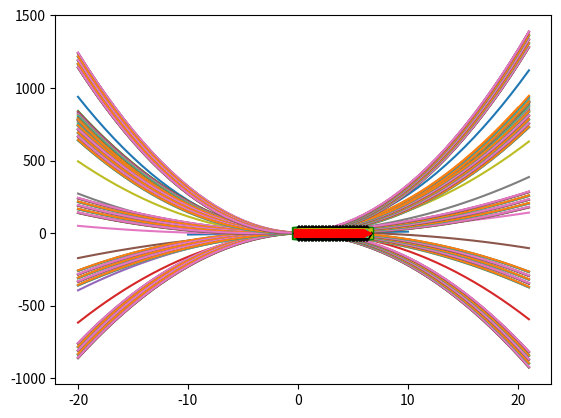
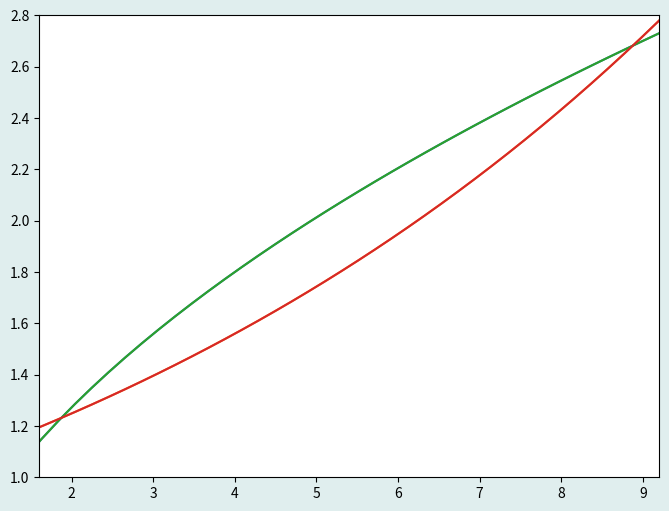
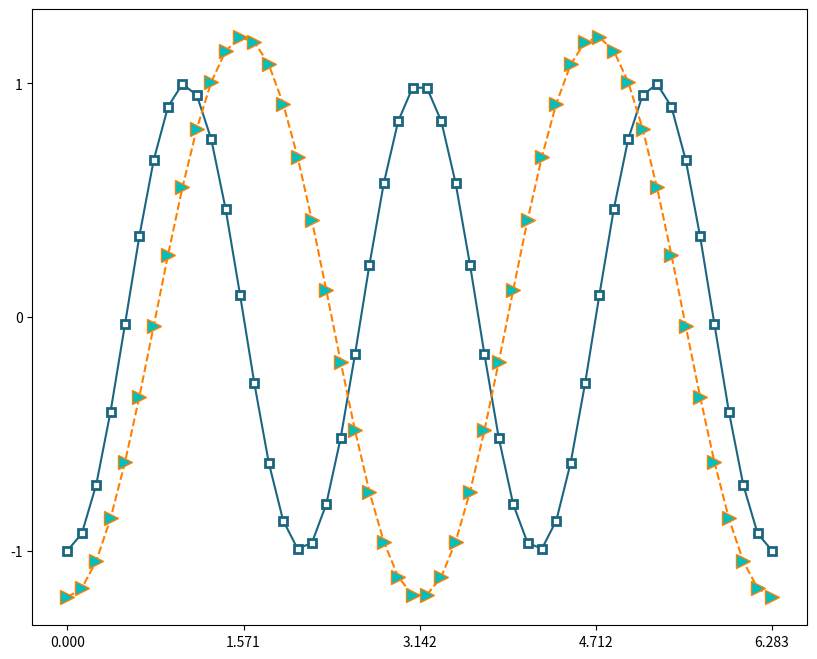
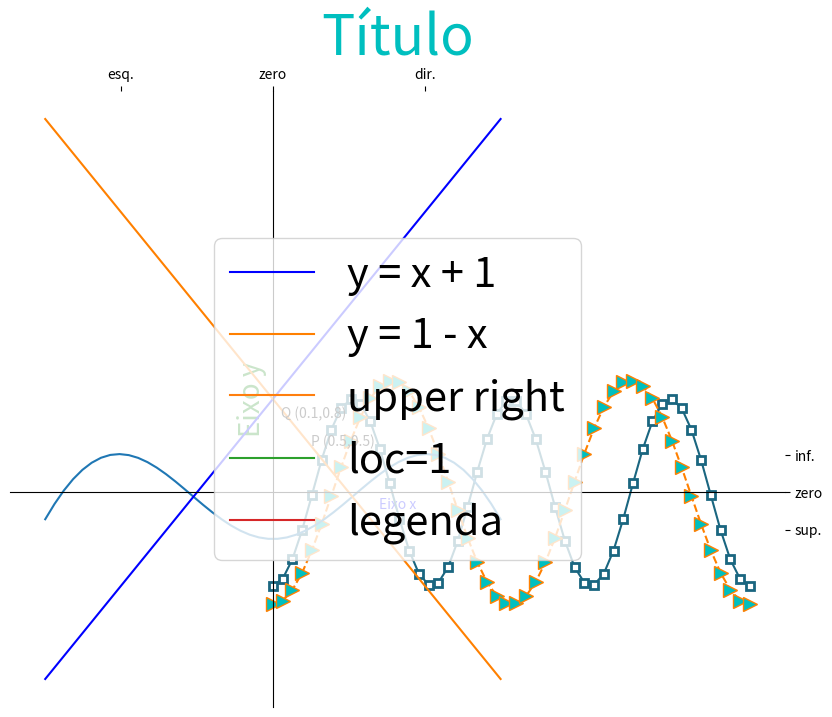
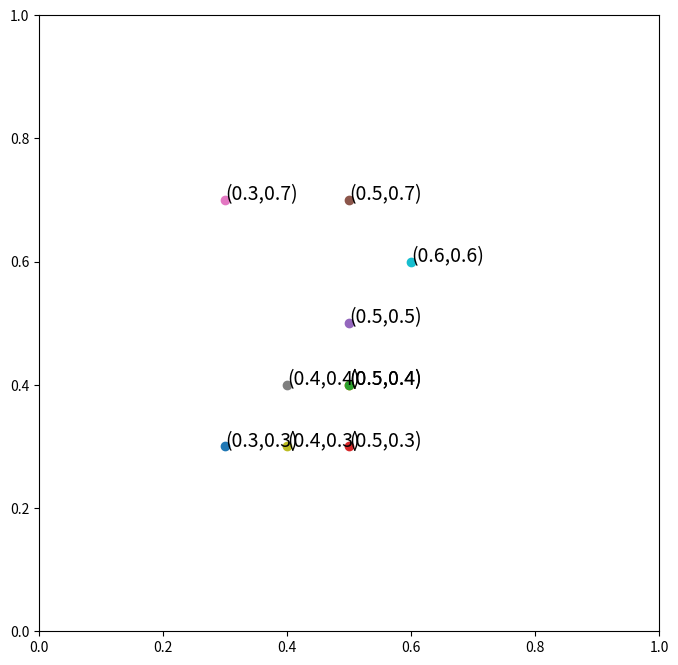
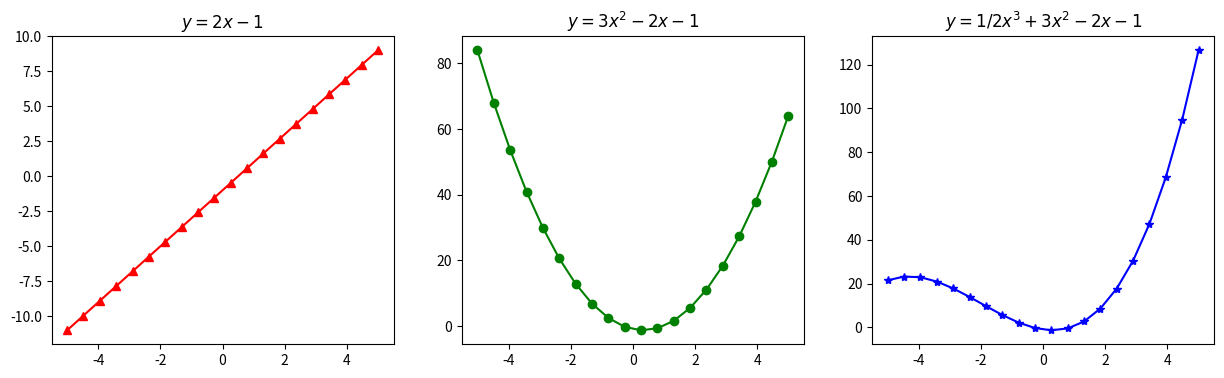
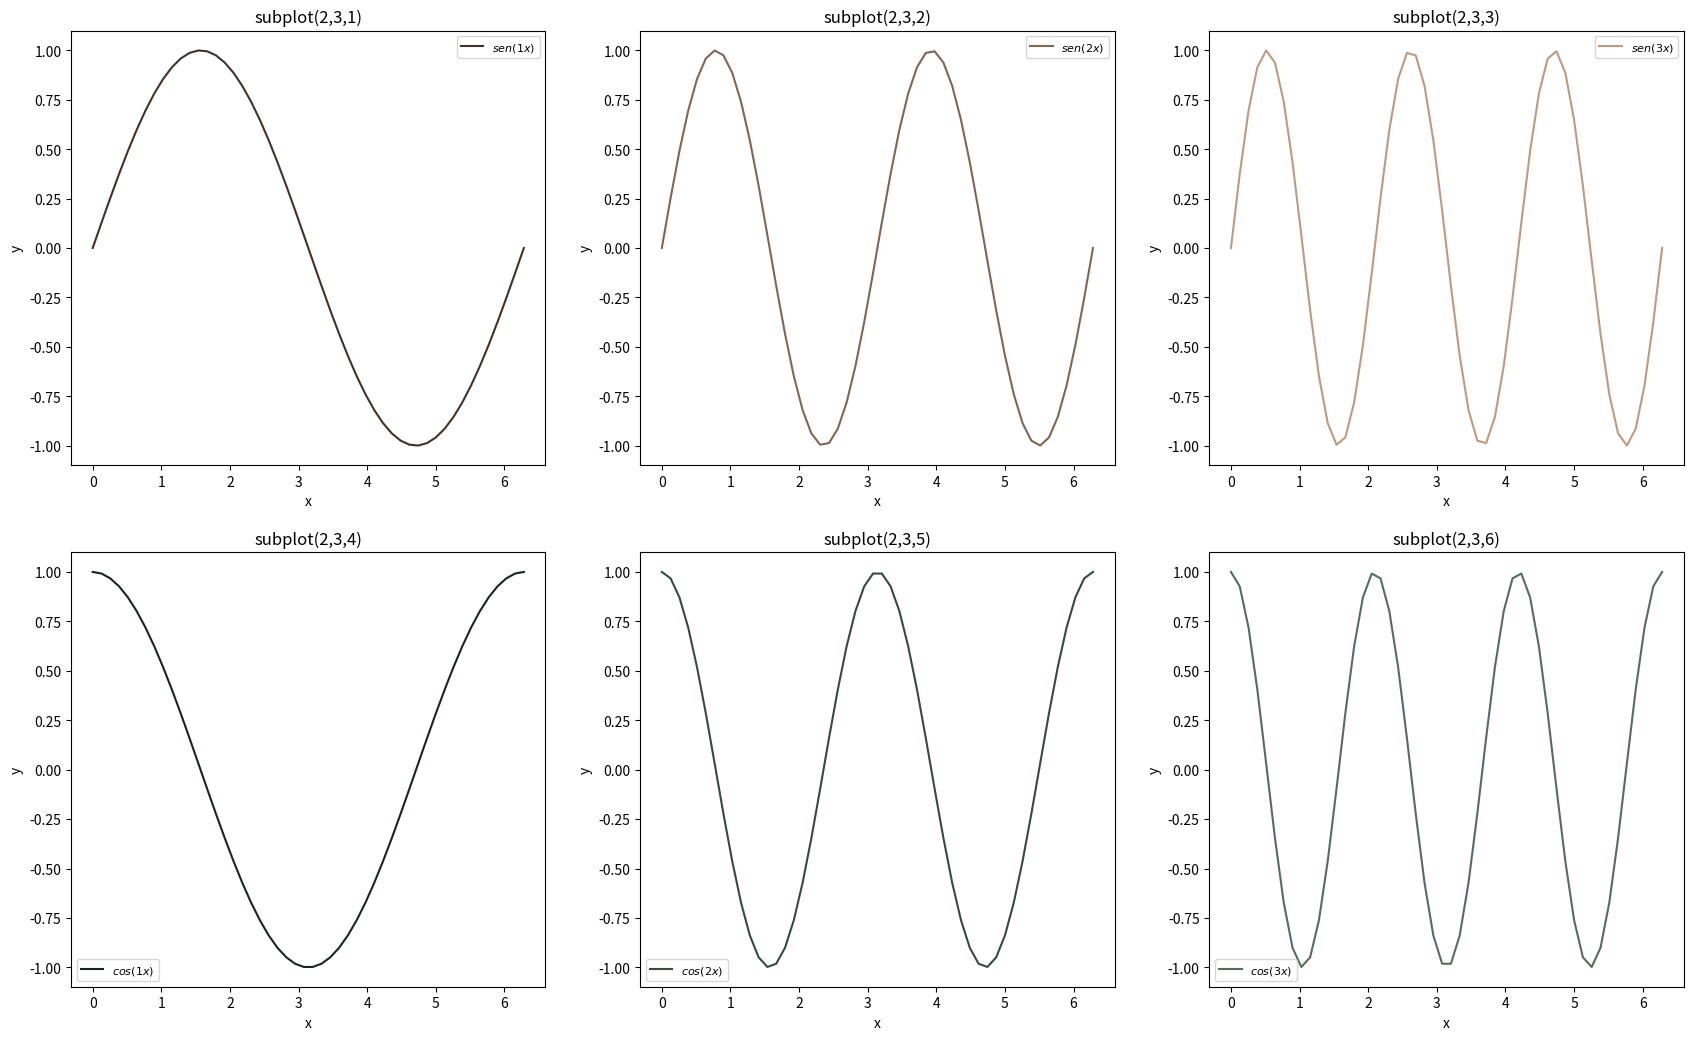
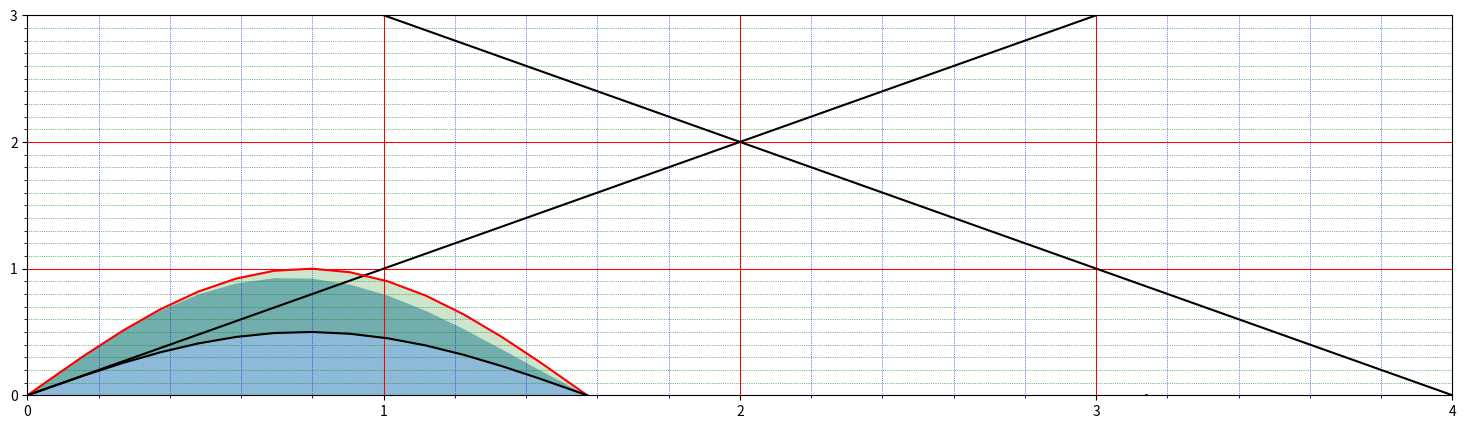

These charts were generated, in order, by the following Python code:
#!/usr/bin/env python
# coding: utf-8

# # Plotagem básica com _matplotlib_

# ## Objetivos
# 
# - Representar dados e informações graficamente por meio de elementos visuais (tabelas, gráficos, mapas e infográficos)
# 
# - _Plotagem_ é o termo comumente empregado para o esboço de gráficos de funções matemáticas via computador.

# ## A biblioteca *matplotlib*
# 
# - Biblioteca Python mais conhecida para plotagem 2D (bidimensional) de *arrays*. 
# - Filosofia: criar plotagens simples com apenas alguns comandos, ou apenas um.

# ### Benefícios
# 
# - gráficos bonitos com pronta qualidade para publicação;
# - capacidade de incorporação em interfaces gráficas para desenvolvimento de aplicações;
# - código fácil de entender e de manusear.

# In[1]:


# chamada padrão
get_ipython().run_line_magic('matplotlib', 'inline')
import matplotlib.pyplot as plt


# ## Criação de plots simples
# 
# Vamos importar o *numpy* para usarmos os benefícios da computação vetorizada e plotar nossos primeiros exemplos.

# In[2]:


import numpy as np

x = np.linspace(-10,10,50)
y = x
plt.plot(x,y); # reta y = x 


# **Exemplo:** plote o gráfico da parábola $f(x) = ax^2 + bx + c$ para valores quaisquer de $a,b,c$ no intervalo $-20 \leq x \leq 20$.

# In[13]:


x = np.linspace(-20,20,50)

a,b,c = 2,3,4
y = a*x**2 + b*x + c # f(x)
plt.plot(x,y);


# Podemos definir uma função para plotar a parábola:

# In[14]:


def plota_parabola(a,b,c):
    x = np.linspace(-20,21,50)
    y = a*x**2 + b*x + c
    plt.plot(x,y)


# Agora podemos estudar o que cada coeficiente faz:

# In[15]:


# mude o valor de a e considere b = 2, c = 1

for a in np.linspace(-2,3,10):
    plota_parabola(a,2,1)


# In[18]:


# mude o valor de b e considere a = 2, c = 1

for b in np.linspace(-2,3,20):
    plota_parabola(2,b,1)


# In[25]:


# mude o valor de c e considere a = 2, b = 1

for c in np.linspace(-2,3,10):
    plota_parabola(2,1,c) # por que você não vê muitas mudanças?


# In[8]:


# mude o valor de a, b e c 

valores = np.linspace(-2,3,5)
for a in valores:
    for b in valores:
        for c in valores:
            plota_parabola(a,b,c)


# **Exemplo:** plote o gráfico da função $g(t) = a\cos(bt + \pi)$ para valores quaisquer de $a$ e $b$ no intervalo $0 \leq t \leq 2\pi$.

# In[32]:


t = np.linspace(0,2*np.pi,50,endpoint=True) # t: ângulo

a, b = 1, 1
plt.plot(t,a*np.cos(b*t + np.pi));

b = 2
plt.plot(t,a*np.cos(b*t + np.pi));

b = 3
plt.plot(t,a*np.cos(b*t + np.pi));


# As cores e marcações no gráfico são todas padronizadas. Vejamos como alterar tudo isto.

# ## Alteração de propriedades e estilos de linhas

# Altere: 
# - cores com `color` ou `c`, 
# - espessura de linha com `linewidth` ou `lw`
# - estilo de linha com `linestyle` ou `ls`
# - símbolo marcador com `marker`

# - largura de borda do símbolo marcardor com `markeredgewidth` ou `mew`
# - cor de borda do símbolo marcardor com `markeredgecolor` ou `mec`
# - cor de face do símbolo marcardor com `markerfacecolor` ou `mfc`
# - transparência com `alpha` no intervalo [0,1]

# In[56]:


g = lambda a,b: a*np.cos(b*t + np.pi) # assume t anterior

# estude cada exemplo
# a ordem do 3o. argumento em diante pode mudar
plt.plot(t,g(1,1),color='c',linewidth=5,linestyle='-.',alpha=.3)
plt.plot(t,g(1,2),c='g',ls='-',lw='.7',marker='s',mfc='y',ms=8)
plt.plot(t,g(1,3),c='#e26d5a',ls=':', marker='d',mec='k',mew=2.0);


# Cores e estilo de linha podem ser especificados de modo reduzido e em ordens distintas usando um especificador de formato.

# In[57]:


plt.plot(t,g(1,1),'yv') # amarelo; triângulo para baixo;
plt.plot(t,g(1,2),':c+') # pontilhado; ciano; cruz;
plt.plot(t,-g(2,2),'>-.r'); # triangulo direita; traço-ponto; vermelho;


# ### Plotagem múltipla

# O exemplo acima poderia ser feito como plotagem múltipla em 3 blocos do tipo (`x,y,'fmt')`, onde `x` e `y` são as informações dos eixos coordenados e `fmt` é uma string de formatação.

# In[12]:


plt.plot(t,g(1,1),'yv', t,g(1,2),':c+', t,-g(2,2),'>-.r'); # 3 blocos sequenciados


# Para verificar todas as opções de propriedades e estilos de linhas, veja `plt.plot?`.

# ### Especificação de figuras
# 
# Use `plt.figure` para criar um ambiente de figura e altere:
# 
# - a largura e altura (em polegadas) com `figsize = (largura,altura)`. O padrão é (6.4,4.8).
# - a resolução (em pontos por polegadas) com `dpi`. O padrão é 100.
# - a cor de fundo (*background*) com `facecolor`. O padrão é `w` (branco).

# **Exemplo:** Plote os gráficos de $h_1(x) = a\sqrt{x}$ e $h_2(x) = be^{\frac{x}{c}}$ para valores de a,b,c e propriedades acima livres.

# In[58]:


x = np.linspace(0,10,50,endpoint=True)

h1, h2 = lambda a: a*np.sqrt(x), lambda b,c: b*np.exp(x/c) 

plt.figure(figsize=(8,6), dpi=200, facecolor='#e0eeee')
plt.plot(x,h1(.9),x,h2(1,9));


# ### Alterando limites e marcações de eixos
# 
# Altere: 
# 
# - o intervalo do eixo `x` com `xlim` 
# - o intervalo do eixo `y` com `ylim`
# - as marcações do eixo `x` com `xticks` 
# - as marcações do eixo `y` com `yticks`

# In[14]:


plt.plot(x,h1(.9),x,h2(1,9)); plt.xlim(1.6,9.2); plt.ylim(1.0,2.8);


# In[15]:


plt.figure(figsize=(10,8))

plt.plot(t,g(1,3),c=[0.1,0.4,0.5],marker='s',mfc='w',mew=2.0);
plt.plot(t,g(1.2,2),c=[1.0,0.5,0.0],ls='--',marker='>',mfc='c',mew=1.0,ms=10);

plt.xticks([0, np.pi/2,np.pi,3*np.pi/2,2*np.pi]); # lista de múltiplos de pi
plt.yticks([-1, 0, 1]); # 3 valores em y


# ### Especificando texto de marcações em eixos
# 
# Podemos alterar as marcações das `ticks` passando um texto indicativo. No caso anterior, seria melhor algo como:

# In[16]:


plt.figure(figsize=(10,8))

plt.plot(t,g(1,3),c=[0.1,0.4,0.5],marker='s',mfc='w',mew=2.0);
plt.plot(t,g(1.2,2),c=[1.0,0.5,0.0],ls='--',marker='>',mfc='c',mew=1.0,ms=10);

# o par de $...$ formata os números na linguagem TeX
plt.xticks([0, np.pi/2,np.pi,3*np.pi/2,2*np.pi], ['$0$','$\pi/2$','$\pi$','$3/2\pi$','$2\pi$']); 
plt.yticks([-1, 0, 1], ['$y = -1$', '$y = 0$', '$y = +1$']); 


# ### Deslocamento de eixos principais
# 
# Os eixos principais podem ser movidos para outras posições arbitrárias e as bordas da área de plotagem desligadas usando `spine`.

# In[59]:


# plotagem da função
x = np.linspace(-3,3)
plt.plot(x,x**1/2*np.sin(x)-0.5); # f(x) = √x*sen(x) - 1/2
ax = plt.gca()  

ax.spines['right'].set_color('none') # remove borda direita
ax.spines['top'].set_color('none') # remove borda superior

ax.spines['bottom'].set_position(('data',0)) # desloca eixo para x = 0
ax.spines['left'].set_position(('data',0)) # desloca eixo para y = 0

ax.xaxis.set_ticks_position('top') # desloca marcações para cima
ax.yaxis.set_ticks_position('right') # desloca marcações para a direita

plt.xticks([-2,0,2]) # altera ticks de x
ax.set_xticklabels(['esq.','zero','dir.']) # altera ticklabels de x

plt.yticks([-0.4,0,0.4]) # altera ticks de y
ax.set_yticklabels(['sup.','zero','inf.']); # altera ticklabels de y


# ### Inserção de legendas
# 
# Para criarmos:
# 
# - uma legenda para os gráficos, usamos `legend`.
# - uma legenda para o eixo x, usamos `xlabel`
# - uma legenda para o eixo y, usamos `ylabel`
# - um título para o gráfico, usamos `title`

# **Exemplo:** plote o gráfico da reta $f_1(x) = x + 1$ e da reta $f_2(x) = 1 - x$ e adicione uma legenda com cores azul e laranja.

# In[18]:


plt.plot(x, x + 1,'-b', label = 'y = x + 1' )
plt.plot(x, 1-x, c = [1.0,0.5,0.0], label = 'y = 1 - x'); # laranja: 100% de vermelho, 50% verde
plt.legend(loc = 'best') # 'loc=best' : melhor localização da legenda
plt.xlabel('x'); plt.ylabel('y'); plt.title('Gráfico de duas retas');


# #### Localização de legendas
# 
# Use `loc=valor` para especificar onde posicionar a legenda. Use `plt.legend?` para verificar as posições disponíveis para `valor`. Vide tabela de valores `Location String` e `Location Code`.

# In[19]:


plt.plot(np.nan,np.nan,label='upper right'); # nan : not a number
plt.legend(loc=1); # usando número


# In[20]:


plt.plot(np.nan,np.nan,label='loc=1');
plt.legend(loc='upper right'); # usando a string correspondente


# ### Alteração de tamanho de fonte
# 
# Para alterar o tamanho da fonte de legendas, use `fontsize`.

# In[21]:


plt.plot(np.nan,np.nan,label='legenda');

FSx, FSy, FSleg, FStit = 10, 20, 30, 40

plt.xlabel('Eixo x',c='b', fontsize=FSx)
plt.ylabel('Eixo y',c='g', fontsize=FSy)
plt.legend(loc='center', fontsize=FSleg); 
plt.title('Título', c='c', fontsize=FStit);


# ### Anotações simples 
# 
# Podemos incluir anotações em gráficos com a função `annotate(texto,xref,yref)`

# In[22]:


plt.plot(np.nan,np.nan);
plt.annotate('P (0.5,0.5)',(0.5,0.5));
plt.annotate('Q (0.1,0.8)',(0.1,0.8));


# **Exemplo**: gere um conjunto de 10 pontos $(x,y)$ aleatórios em que $0.2 < x,y < 0.8$ e anote-os no plano.

# In[23]:


# gera uma lista de 10 pontos satisfazendo a condição
P = []
while len(P) != 10:
    xy = np.round(np.random.rand(2),1) 
    test = np.all( (xy > 0.2) & (xy < 0.8) )
    if test:
        P.append(tuple(xy))

# plota o plano
plt.figure(figsize=(8,8))
plt.xlim(0,1)
plt.ylim(0,1)

for ponto in P:    
    plt.plot(ponto[0],ponto[1],'o')
    plt.annotate(f'({ponto[0]},{ponto[1]})',ponto,fontsize=14)


# **Problema:** o código acima tem um problema. Verifique que `len(P) = 10`, mas ele não plota os 10 pontos como gostaríamos de ver. Descubra o que está acontecendo e proponha uma solução.

# ## Multiplotagem e eixos
# 
# No matplotlib, podemos trabalhar com a função `subplot(m,n,p)` para criar múltiplas figuras e eixos independentes como se cada figura fosse um elemento de uma grande "matriz de figuras" de `m` linhas e `n` colunas, enquanto `p` é o índice da figura (este valor será no máximo o produto `mxn`). A função funciona da seguinte forma. 
# 
# - Exemplo 1: suponha que você queira criar 3 figuras e dispô-las em uma única linha. Neste caso, `m = 1`, `n = 3` e `p` variará de 1 a 3, visto que `mxn = 3`.
# 
# - Exemplo 2: suponha que você queira criar 6 figuras e dispô-las em 2 linhas e 3 colunas. Neste caso, `m = 2`, `n = 3` e `p` variará de 1 a 6, visto que `mxn = 6`.
# 
# - Exemplo 3: suponha que você queira criar 12 figuras e dispô-las em 4 linhas e 3 colunas. Neste caso, `m = 4`, `n = 3` e `p` variará de 1 a 12, visto que `mxn = 12`. 
# 
# Cada plotagem possui seu eixo independentemente da outra.

# **Exemplo 1:** gráfico de 1 reta, 1 parábola e 1 polinômio cúbico lado a lado.

# In[60]:


x = np.linspace(-5,5,20)

plt.figure(figsize=(15,4))

# aqui p = 1
plt.subplot(1,3,1) # plt.subplot(131) também é válida
plt.plot(x,2*x-1,c='r',marker='^')
plt.title('$y=2x-1$')

# aqui p = 2
plt.subplot(1,3,2) # plt.subplot(132) também é válida
plt.plot(x,3*x**2 - 2*x - 1,c='g',marker='o')
plt.title('$y=3x^2 - 2x - 1$')

# aqui p = 3
plt.subplot(1,3,3) # plt.subplot(133) também é válida
plt.plot(x,1/2*x**3 + 3*x**2 - 2*x - 1,c='b',marker='*')
plt.title('$y=1/2x^3 + 3x^2 - 2x - 1$');


# **Exemplo 2:** gráficos de {$sen(x)$, $sen(2x)$, $sen(3x)$} e {$cos(x)$, $cos(2x)$, $cos(3x)$} dispostos em matriz 2x3.

# In[25]:


plt.figure(figsize=(15,4))
plt.subplots_adjust(top=2.5,right=1.2) # ajusta a separação dos plots individuais

def sencosx(p):
    x = np.linspace(0,2*np.pi,50)    
    plt.subplot(2,3,p)
    if p <= 3:            
        plt.plot(x,np.sin(p*x),c=[p/4,p/5,p/6],label=f'$sen({p}x)$')
        plt.title(f'subplot(2,3,{p})');
    else:        
        plt.title(f'subplot(2,3,{p})');
        p-=3 # 
        plt.plot(x,np.cos(p*x),c=[p/9,p/7,p/8],label=f'$cos({p}x)$')
    
    plt.legend(loc=0,fontsize=8)
    plt.xlabel('x'); plt.ylabel('y'); 
        
# plotagem     
for p in range(1,7):
    sencosx(p)


# **Exemplo 3:** gráficos de um ponto isolado em matriz 4 x 3.

# In[26]:


plt.figure(figsize=(15,4))
m,n = 4,3
def star(p):
    plt.subplot(m,n,p)
    plt.axis('off') # desliga eixos
    plt.plot(0.5,0.5,marker='*',c=list(np.random.rand(3)),ms=p*2)
    plt.annotate(f'subplot({m},{n},{p})',(0.5,0.5),c='g',fontsize=10)
    
for p in range(1,m*n+1):
    star(p);


# ## Plots com gradeado
# 
# Podemos habilitar o gradeado usando `grid(b,which,axis)`.
# 
# Para especificar o gradeado: 
# 
# - em ambos os eixos, use `b='True'` ou `b='False'`.
# - maior, menor ou ambos, use `which='major'`, `which='minor'` ou `which='both'`.
# - nos eixos x, y ou ambos, use `axis='x'`, `axis='y'` ou `axis='both'`.

# In[27]:


x = np.linspace(-10,10)
plt.plot(x,x)
plt.grid(True)


# In[28]:


plt.plot(x,x)
plt.grid(True,which='major',axis='x')


# In[29]:


plt.plot(x,x)
plt.grid(True,which='major',axis='y')


# **Exemplo:** plotagem de gradeado.
# 
# Neste exemplo, um eixo abstrato é adicionado sobre a figura (criada diretamente) origem no ponto (0.025,0.025), largura 0.95 e altura 0.95.

# In[30]:


ax = plt.axes([0.025, 0.025, 0.95, 0.95])
ax.set_xlim(0,4)
ax.set_ylim(0,3)

# MultipleLocator estabelece pontos de referência para divisão da grade
ax.xaxis.set_major_locator(plt.MultipleLocator(1.0)) # divisor maior em X
ax.xaxis.set_minor_locator(plt.MultipleLocator(0.2)) # divisor maior em X
ax.yaxis.set_major_locator(plt.MultipleLocator(1.0)) # divisor maior em Y
ax.yaxis.set_minor_locator(plt.MultipleLocator(0.1)) # divisor maior em Y

# propriedades das linhas
ax.grid(which='major', axis='x', linewidth=0.75, linestyle='-', color='r')
ax.grid(which='minor', axis='x', linewidth=0.5, linestyle=':', color='b')
ax.grid(which='major', axis='y', linewidth=0.75, linestyle='-', color='r')
ax.grid(which='minor', axis='y', linewidth=0.5, linestyle=':', color='g')

# para remover as ticks, adicione comentários
#ax.set_xticklabels([])
#ax.set_yticklabels([]);

plt.plot(x,x,'k')
plt.plot(x,-x+4,'k')


# ## Plots com preenchimento
# 
# Podemos usar `fill_between` para criar preenchimentos de área em gráficos. 

# In[31]:


x = np.linspace(-np.pi, np.pi, 60)
y = np.sin(2*x)*np.cos(x/2)

plt.fill_between(x,y,alpha=0.5);


# In[32]:


x = np.linspace(-np.pi, np.pi, 60)
f1 = np.sin(2*x)
f2 = 0.5*np.sin(2*x)

plt.plot(x,f1,c='r');
plt.plot(x,f2,c='k');
plt.fill_between(x,f1,f2,color='g',alpha=0.2);

